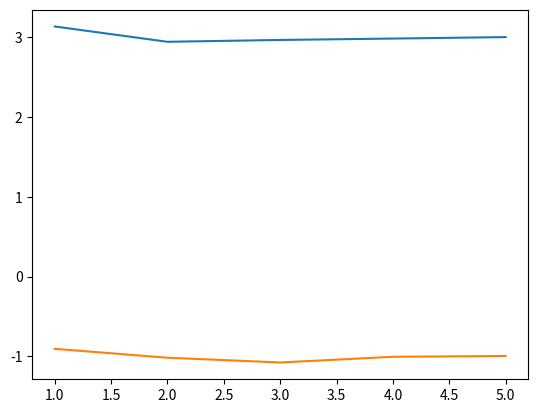
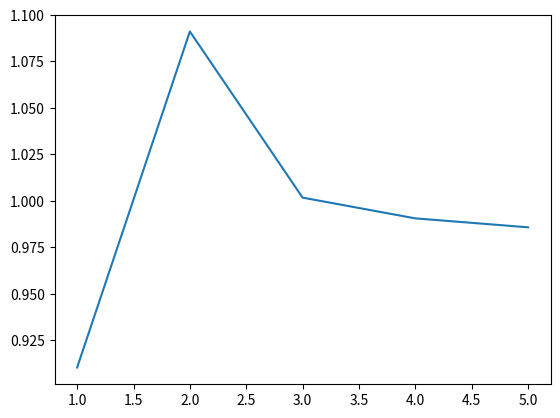
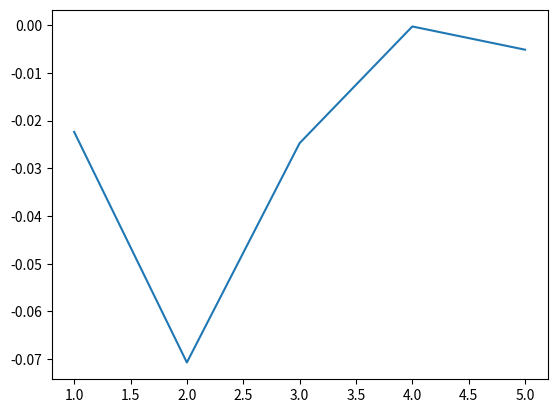
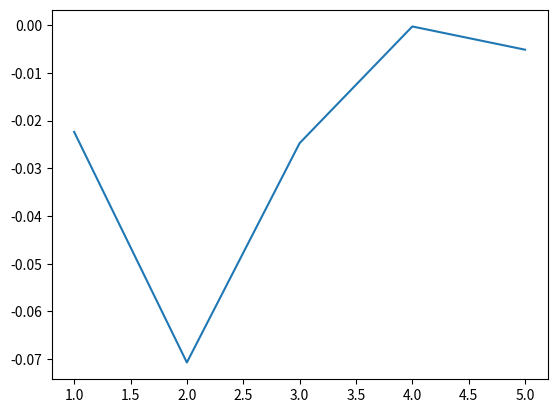
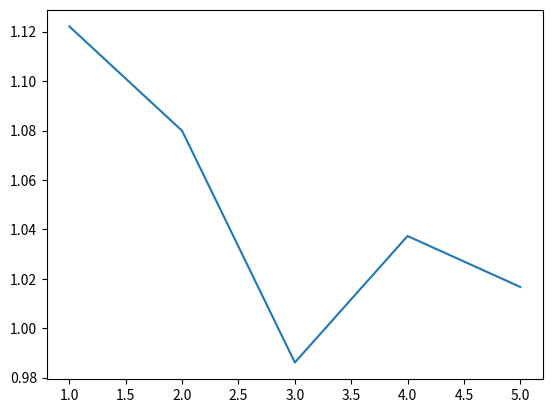

Source code (Python) for these figures, in order:
import numpy as np
import matplotlib.pyplot as plt

m = np.array([3,-1])
sigma = np.array([[1,0],[0,1]]).reshape(2,2)
dim = 2
N = [10,20,50,100,500]
nb_essai = 10
Sigma_list = []

fig = False
mean_list = []
mean_sig_list = []
for n in N:
    print(n)
    m_x_list = np.zeros((nb_essai, dim))
    Sigma_list = np.zeros((nb_essai, dim, dim))
    for i in range(nb_essai):

        X_k = np.random.multivariate_normal(m,sigma,n)
        m_x = 1/n*np.sum(X_k,axis=0)
        B = np.transpose(X_k - m_x)
        Sigma = np.cov(B)

        Sigma_list[i] = Sigma
        m_x_list[i] = m_x

        if fig:
            plt.figure(i)
            plt.hist(X_k)

    m_x_list = np.array(m_x_list)
    Sigma_list = np.array(Sigma_list)

    m_m_x = 1/nb_essai*np.sum(m_x_list,axis=0)
    m_Sigma = 1/nb_essai*np.sum(Sigma_list,axis=0)
    mean_list.append(m_m_x)
    mean_sig_list.append(m_Sigma)
x_axis = [10,20,50,100,500]
x_axis = [1,2,3,4,5]
plt.figure(1)
plt.plot(x_axis,mean_list)

mean_sig_list = np.array(mean_sig_list)
mean_sig_list = np.reshape(mean_sig_list,(5,4))

plt.figure(2)
plt.plot(x_axis,mean_sig_list[:,0])
plt.figure(3)
plt.plot(x_axis,mean_sig_list[:,1],)
plt.figure(4)
plt.plot(x_axis,mean_sig_list[:,2],)
plt.figure(5)
plt.plot(x_axis,mean_sig_list[:,3],)
plt.show()
print("DONE")